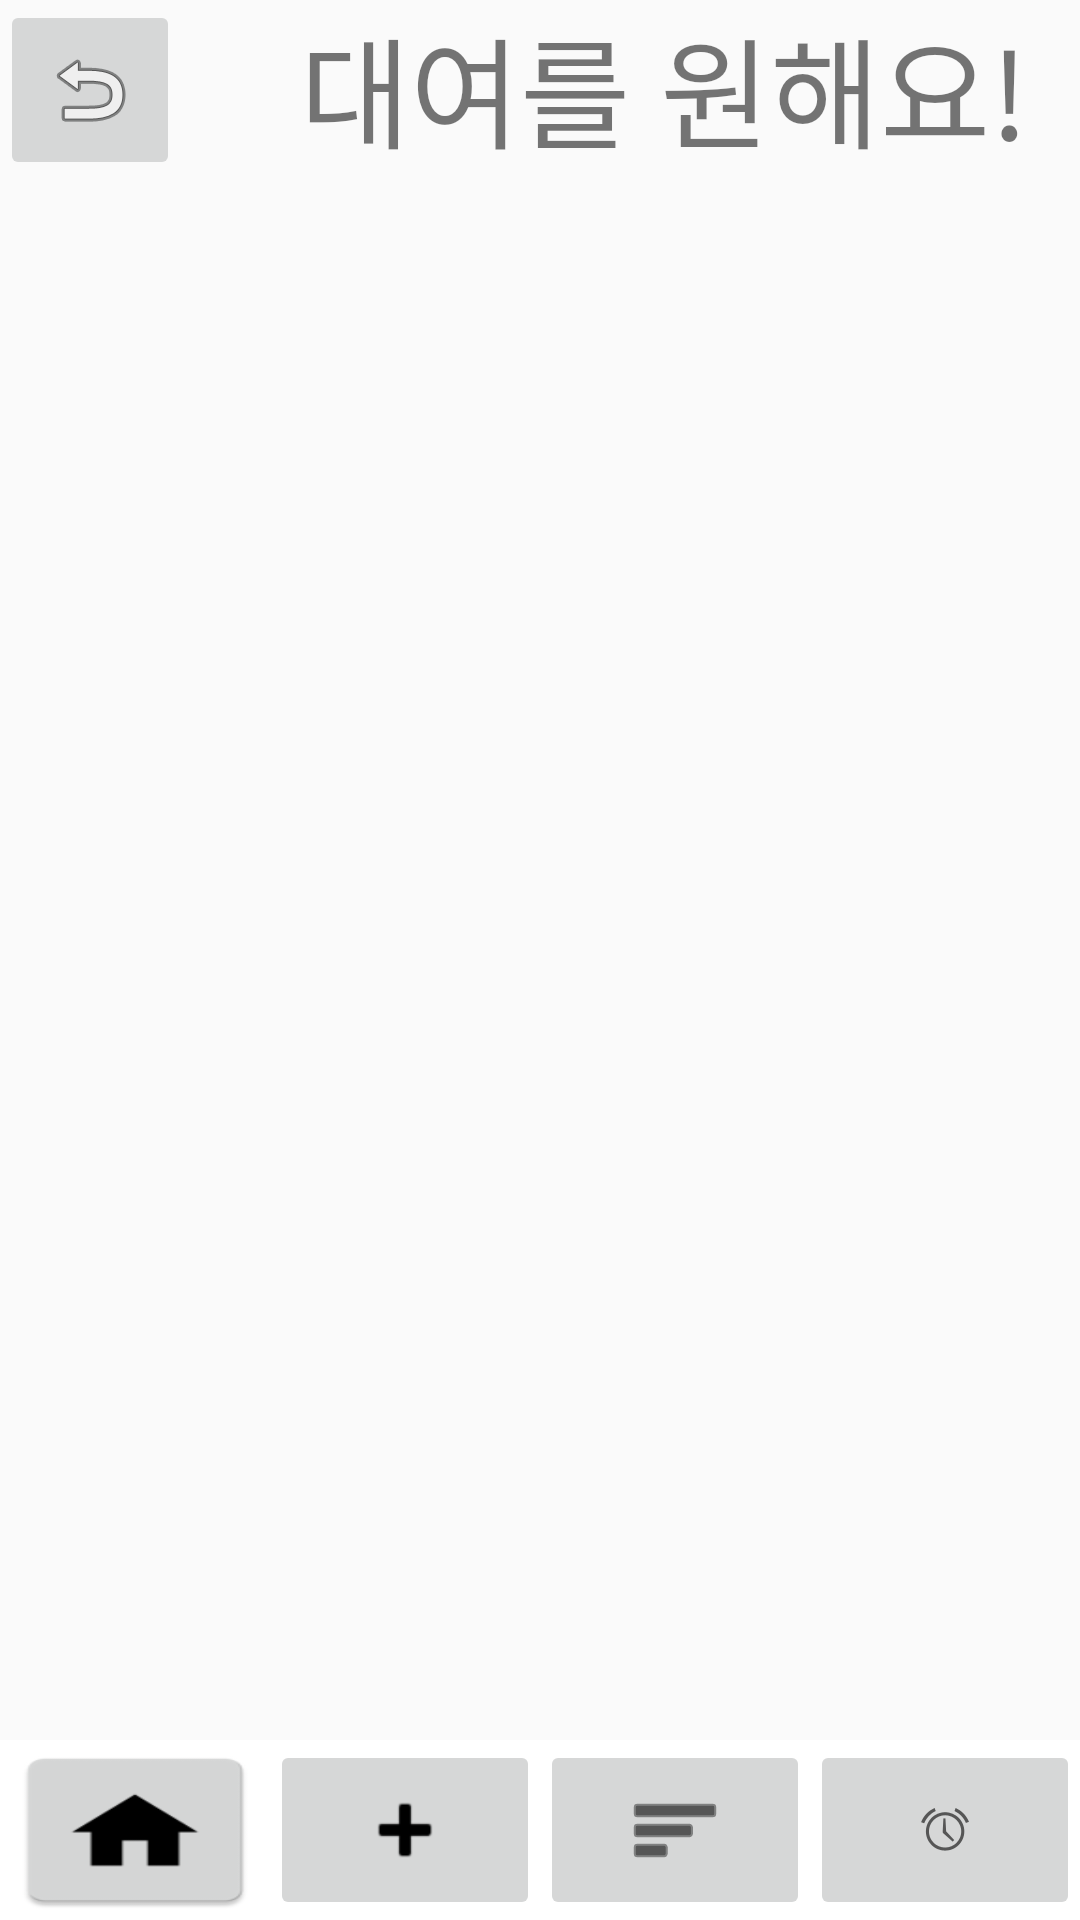

The Android layout XML behind this screen, and the referenced resources:
<!-- AndroidManifest.xml: application theme AppTheme -->
<!-- res/layout/activity_community.xml -->
<?xml version="1.0" encoding="utf-8"?>

<LinearLayout xmlns:android="http://schemas.android.com/apk/res/android"
    xmlns:app="http://schemas.android.com/apk/res-auto"
    xmlns:tools="http://schemas.android.com/tools"
    android:layout_width="match_parent"
    android:layout_height="match_parent"
    android:baselineAligned="false"
    android:orientation="vertical"
    tools:context=".community">

    <LinearLayout
        android:layout_width="match_parent"
        android:layout_height="wrap_content">

        <ImageButton
            android:id="@+id/imageButton9"
            android:layout_width="60dp"
            android:layout_height="60dp"
            android:src="@android:drawable/ic_menu_revert" />

        <TextView
            android:id="@+id/Ccontent"
            android:layout_width="match_parent"
            android:layout_height="wrap_content"
            android:paddingLeft="40dp"
            android:text="대여를 원해요!"
            android:textSize="40sp" />
    </LinearLayout>

    <LinearLayout
        android:layout_width="match_parent"
        android:layout_height="match_parent"
        android:layout_weight="1"
        android:orientation="vertical">

        <ListView
            android:id="@+id/listView"
            android:layout_width="match_parent"
            android:layout_height="565dp">

        </ListView>
    </LinearLayout>

    <LinearLayout
        android:layout_width="match_parent"
        android:layout_height="60dp"
        android:layout_gravity="top"
        android:background="#FFFFFF"
        android:gravity="bottom">

        <ImageButton
            android:id="@+id/homebutton"
            android:layout_width="match_parent"
            android:layout_height="match_parent"
            android:layout_weight="1"
            android:background="@drawable/ic_launcher" />

        <ImageButton
            android:id="@+id/addbutton"
            android:layout_width="match_parent"
            android:layout_height="match_parent"
            android:layout_weight="1"
            android:src="@android:drawable/ic_input_add"
            android:tint="#000000" />

        <ImageButton
            android:id="@+id/communitybtn"
            android:layout_width="match_parent"
            android:layout_height="match_parent"
            android:layout_weight="1"
            android:tint="#000000"
            app:srcCompat="@android:drawable/ic_menu_sort_by_size" />

        <ImageButton
            android:id="@+id/alarmbtn"
            android:layout_width="match_parent"
            android:layout_height="match_parent"
            android:layout_weight="1"
            app:srcCompat="@android:drawable/ic_lock_idle_alarm" />

    </LinearLayout>


</LinearLayout>
<!-- resources referenced by this layout -->
<resources>
  <!-- drawable ic_launcher: png bitmap (drawable, 2042 bytes) -->
  <style name="AppTheme" parent="Theme.AppCompat.Light.DarkActionBar">
          
          <item name="colorPrimary">@color/colorPrimary</item>
          <item name="colorPrimaryDark">@color/colorPrimaryDark</item>
          <item name="colorAccent">@color/colorAccent</item>
          <item name="windowNoTitle">true</item>
          <item name="android:windowFullscreen">true</item>
      </style>
  <!-- not gathered from this repository: default colours our renderer supplied (Android Studio template values) -->
  <color name="colorPrimary">#FF6200EE</color>
  <color name="colorPrimaryDark">#FF3700B3</color>
  <color name="colorAccent">#FF03DAC5</color>
</resources>
